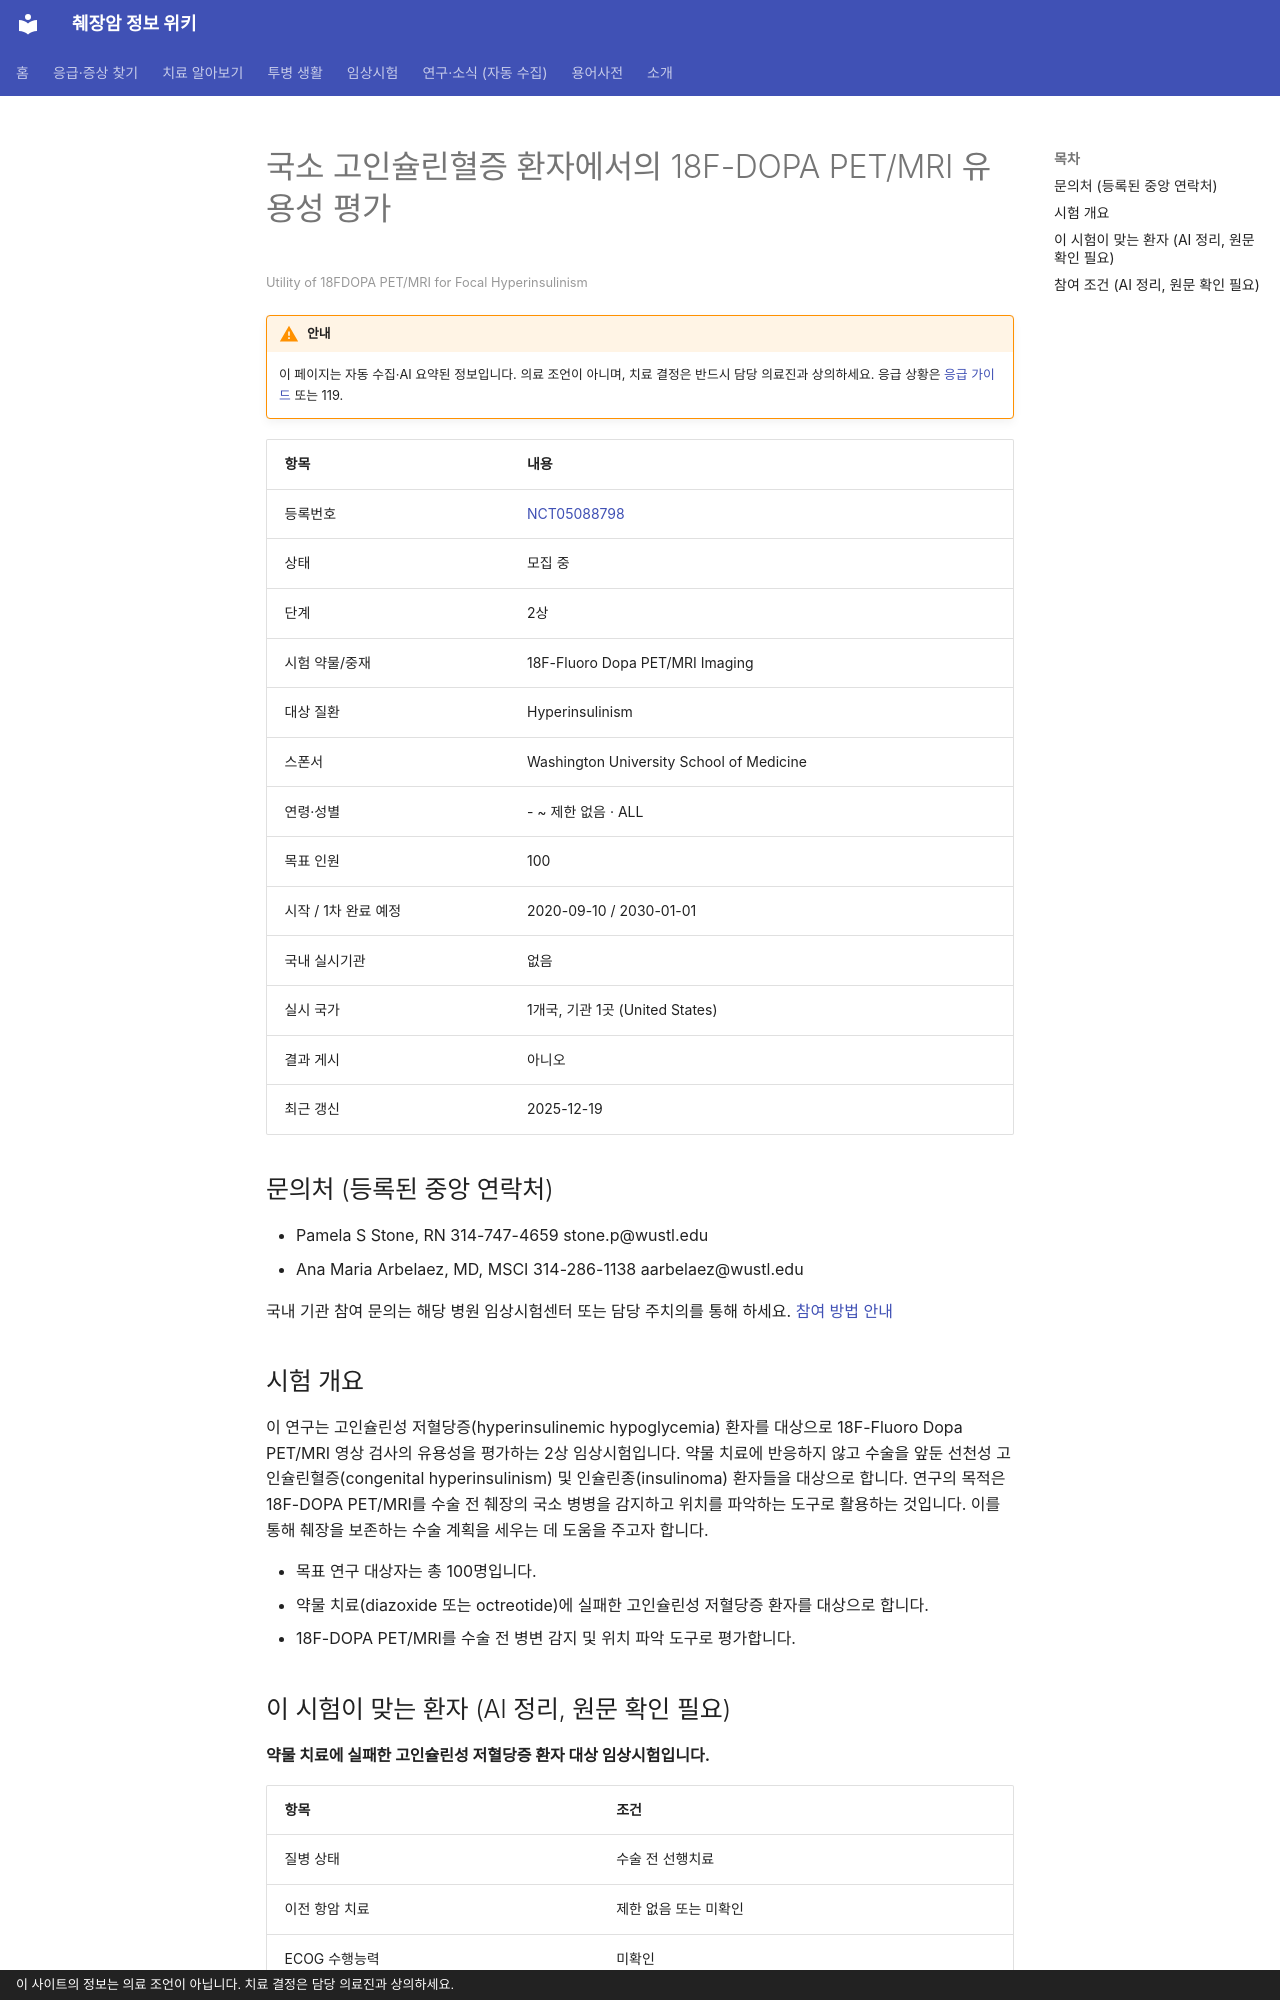

repository: hizorro88-rgb/papersearcher · page: _generated/trials/NCT05088798/index.html · generator: mkdocs · copyright: 이 사이트의 정보는 의료 조언이 아닙니다. 치료 결정은 담당 의료진과 상의하세요.

---
title: "NCT05088798 국소 고인슐린혈증 환자에서의 18F-DOPA PET/MRI 유용성 평가"
description: "2상 · 모집 중"
comments: true
search:
  boost: 0.4
---

# 국소 고인슐린혈증 환자에서의 18F-DOPA PET/MRI 유용성 평가

<small>Utility of 18FDOPA PET/MRI for Focal Hyperinsulinism</small>

!!! warning "안내"
    이 페이지는 자동 수집·AI 요약된 정보입니다. 의료 조언이 아니며, 치료 결정은 반드시 담당 의료진과 상의하세요. 응급 상황은 [응급 가이드](../../guides/emergency/index.md) 또는 119.

| 항목 | 내용 |
|---|---|
| 등록번호 | [NCT05088798](https://clinicaltrials.gov/study/NCT05088798) |
| 상태 | 모집 중 |
| 단계 | 2상 |
| 시험 약물/중재 | 18F-Fluoro Dopa PET/MRI Imaging |
| 대상 질환 | Hyperinsulinism |
| 스폰서 | Washington University School of Medicine |
| 연령·성별 | - ~ 제한 없음 · ALL |
| 목표 인원 | 100 |
| 시작 / 1차 완료 예정 | 2020-09-10 / 2030-01-01 |
| 국내 실시기관 | 없음 |
| 실시 국가 | 1개국, 기관 1곳 (United States) |
| 결과 게시 | 아니오 |
| 최근 갱신 | 2025-12-19 |

## 문의처 (등록된 중앙 연락처)

- Pamela S Stone, RN 314-747-4659 stone.p@wustl.edu
- Ana Maria Arbelaez, MD, MSCI 314-286-1138 aarbelaez@wustl.edu

국내 기관 참여 문의는 해당 병원 임상시험센터 또는 담당 주치의를 통해 하세요. [참여 방법 안내](../../guides/trials/how-to-apply.md)

## 시험 개요

이 연구는 고인슐린성 저혈당증(hyperinsulinemic hypoglycemia) 환자를 대상으로 18F-Fluoro Dopa PET/MRI 영상 검사의 유용성을 평가하는 2상 임상시험입니다. 약물 치료에 반응하지 않고 수술을 앞둔 선천성 고인슐린혈증(congenital hyperinsulinism) 및 인슐린종(insulinoma) 환자들을 대상으로 합니다. 연구의 목적은 18F-DOPA PET/MRI를 수술 전 췌장의 국소 병병을 감지하고 위치를 파악하는 도구로 활용하는 것입니다. 이를 통해 췌장을 보존하는 수술 계획을 세우는 데 도움을 주고자 합니다.

- 목표 연구 대상자는 총 100명입니다.
- 약물 치료(diazoxide 또는 octreotide)에 실패한 고인슐린성 저혈당증 환자를 대상으로 합니다.
- 18F-DOPA PET/MRI를 수술 전 병변 감지 및 위치 파악 도구로 평가합니다.

## 이 시험이 맞는 환자 (AI 정리, 원문 확인 필요)

**약물 치료에 실패한 고인슐린성 저혈당증 환자 대상 임상시험입니다.**

| 항목 | 조건 |
|---|---|
| 질병 상태 | 수술 전 선행치료 |
| 이전 항암 치료 | 제한 없음 또는 미확인 |
| ECOG 수행능력 | 미확인 |

주요 제외 기준: 참여 위험을 높이는 다른 주요 질환 · MRI 금기증 (PET/CT로 대체 가능하지 않은 경우) · 보호자가 수술을 고려하지 않는 경우

내 상황에 맞는지 한 번에 보려면 [맞춤 임상시험 찾기](../../guides/trials/finder.md).
